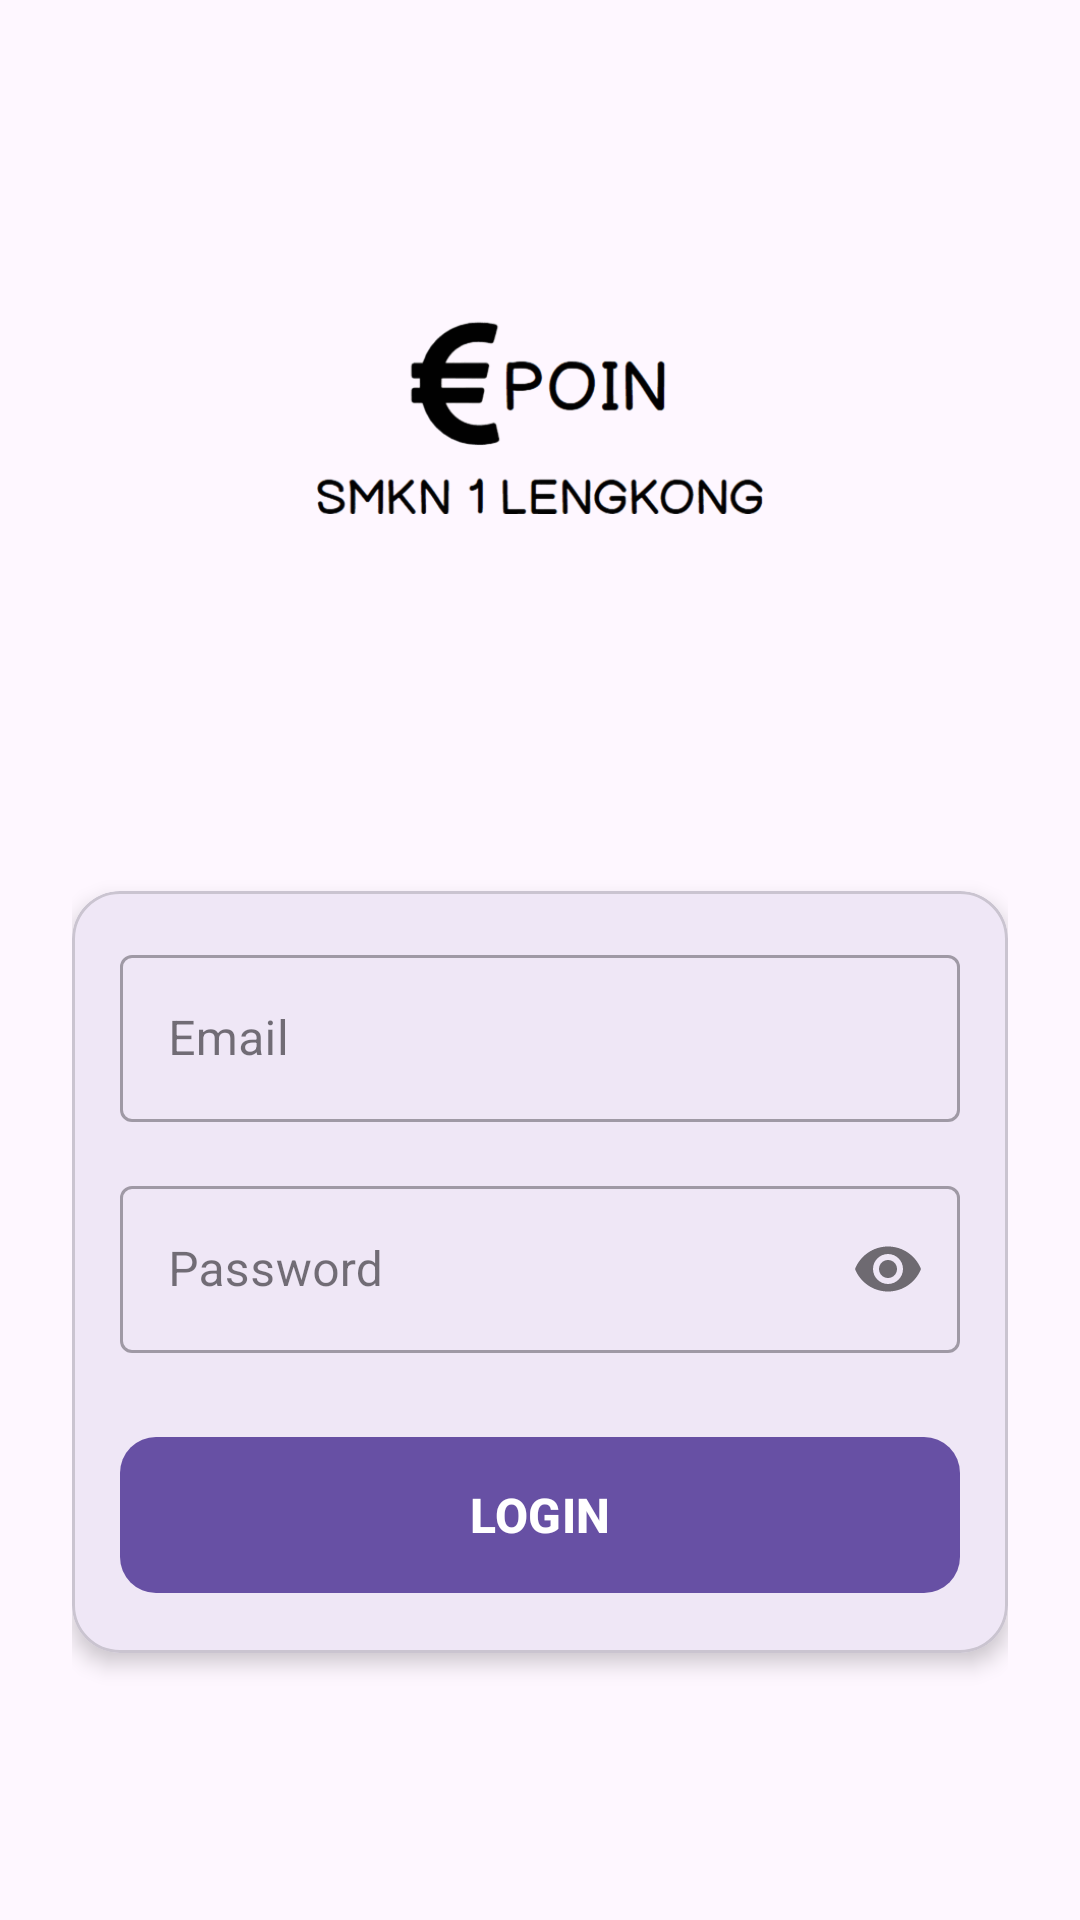

The Android layout XML behind this screen, and the referenced resources:
<!-- AndroidManifest.xml: application theme Theme.LA -->
<!-- res/layout/activity_login.xml -->
<?xml version="1.0" encoding="utf-8"?>
<androidx.constraintlayout.widget.ConstraintLayout xmlns:android="http://schemas.android.com/apk/res/android"
    xmlns:app="http://schemas.android.com/apk/res-auto"
    xmlns:tools="http://schemas.android.com/tools"
    android:layout_width="match_parent"
    android:layout_height="match_parent"
    android:padding="24dp">

    <ImageView
        android:id="@+id/imgLogo"
        android:layout_width="150dp"
        android:layout_height="150dp"
        android:src="@drawable/epoinn"
        android:layout_marginTop="40dp"
        app:layout_constraintTop_toTopOf="parent"
        app:layout_constraintStart_toStartOf="parent"
        app:layout_constraintEnd_toEndOf="parent"/>

    <com.google.android.material.card.MaterialCardView
        android:id="@+id/cardForm"
        android:layout_width="match_parent"
        android:layout_height="wrap_content"
        android:layout_marginTop="83dp"
        app:cardCornerRadius="16dp"
        app:cardElevation="4dp"
        app:layout_constraintEnd_toEndOf="parent"
        app:layout_constraintStart_toStartOf="parent"
        app:layout_constraintTop_toBottomOf="@+id/imgLogo">


        <LinearLayout
            android:layout_width="match_parent"
            android:layout_height="wrap_content"
            android:orientation="vertical"
            android:padding="16dp">

            
            <com.google.android.material.textfield.TextInputLayout
                style="@style/Widget.MaterialComponents.TextInputLayout.OutlinedBox"
                android:layout_width="match_parent"
                android:layout_height="wrap_content"
                android:layout_marginBottom="16dp"
                android:hint="Email">

                <com.google.android.material.textfield.TextInputEditText
                    android:id="@+id/etEmail"
                    android:layout_width="match_parent"
                    android:layout_height="wrap_content"
                    android:inputType="textEmailAddress" />
            </com.google.android.material.textfield.TextInputLayout>

            
            <com.google.android.material.textfield.TextInputLayout
                style="@style/Widget.MaterialComponents.TextInputLayout.OutlinedBox"
                android:layout_width="match_parent"
                android:layout_height="wrap_content"
                android:layout_marginBottom="24dp"
                android:hint="Password"
                app:passwordToggleEnabled="true">

                <com.google.android.material.textfield.TextInputEditText
                    android:id="@+id/etPassword"
                    android:layout_width="match_parent"
                    android:layout_height="wrap_content"
                    android:inputType="textPassword" />
            </com.google.android.material.textfield.TextInputLayout>

            

            
            <com.google.android.material.button.MaterialButton
                android:id="@+id/btnLogin"
                android:layout_width="match_parent"
                android:layout_height="60dp"
                android:elevation="4dp"
                android:text="LOGIN"
                android:textSize="16sp"
                android:textStyle="bold"
                app:cornerRadius="12dp" />
        </LinearLayout>
    </com.google.android.material.card.MaterialCardView>

    
    <LinearLayout
        android:layout_width="wrap_content"
        android:layout_height="wrap_content"
        android:orientation="horizontal"
        android:layout_marginTop="24dp"
        app:layout_constraintTop_toBottomOf="@id/cardForm"
        app:layout_constraintStart_toStartOf="parent"
        app:layout_constraintEnd_toEndOf="parent"/>

    
</androidx.constraintlayout.widget.ConstraintLayout>
<!-- resources referenced by this layout -->
<resources>
  <!-- drawable epoinn: png bitmap (drawable, 11899 bytes) -->
  <style name="Theme.LA" parent="Base.Theme.LA" />
  <style name="Base.Theme.LA" parent="Theme.Material3.DayNight.NoActionBar">
          
          
  
      </style>
</resources>
